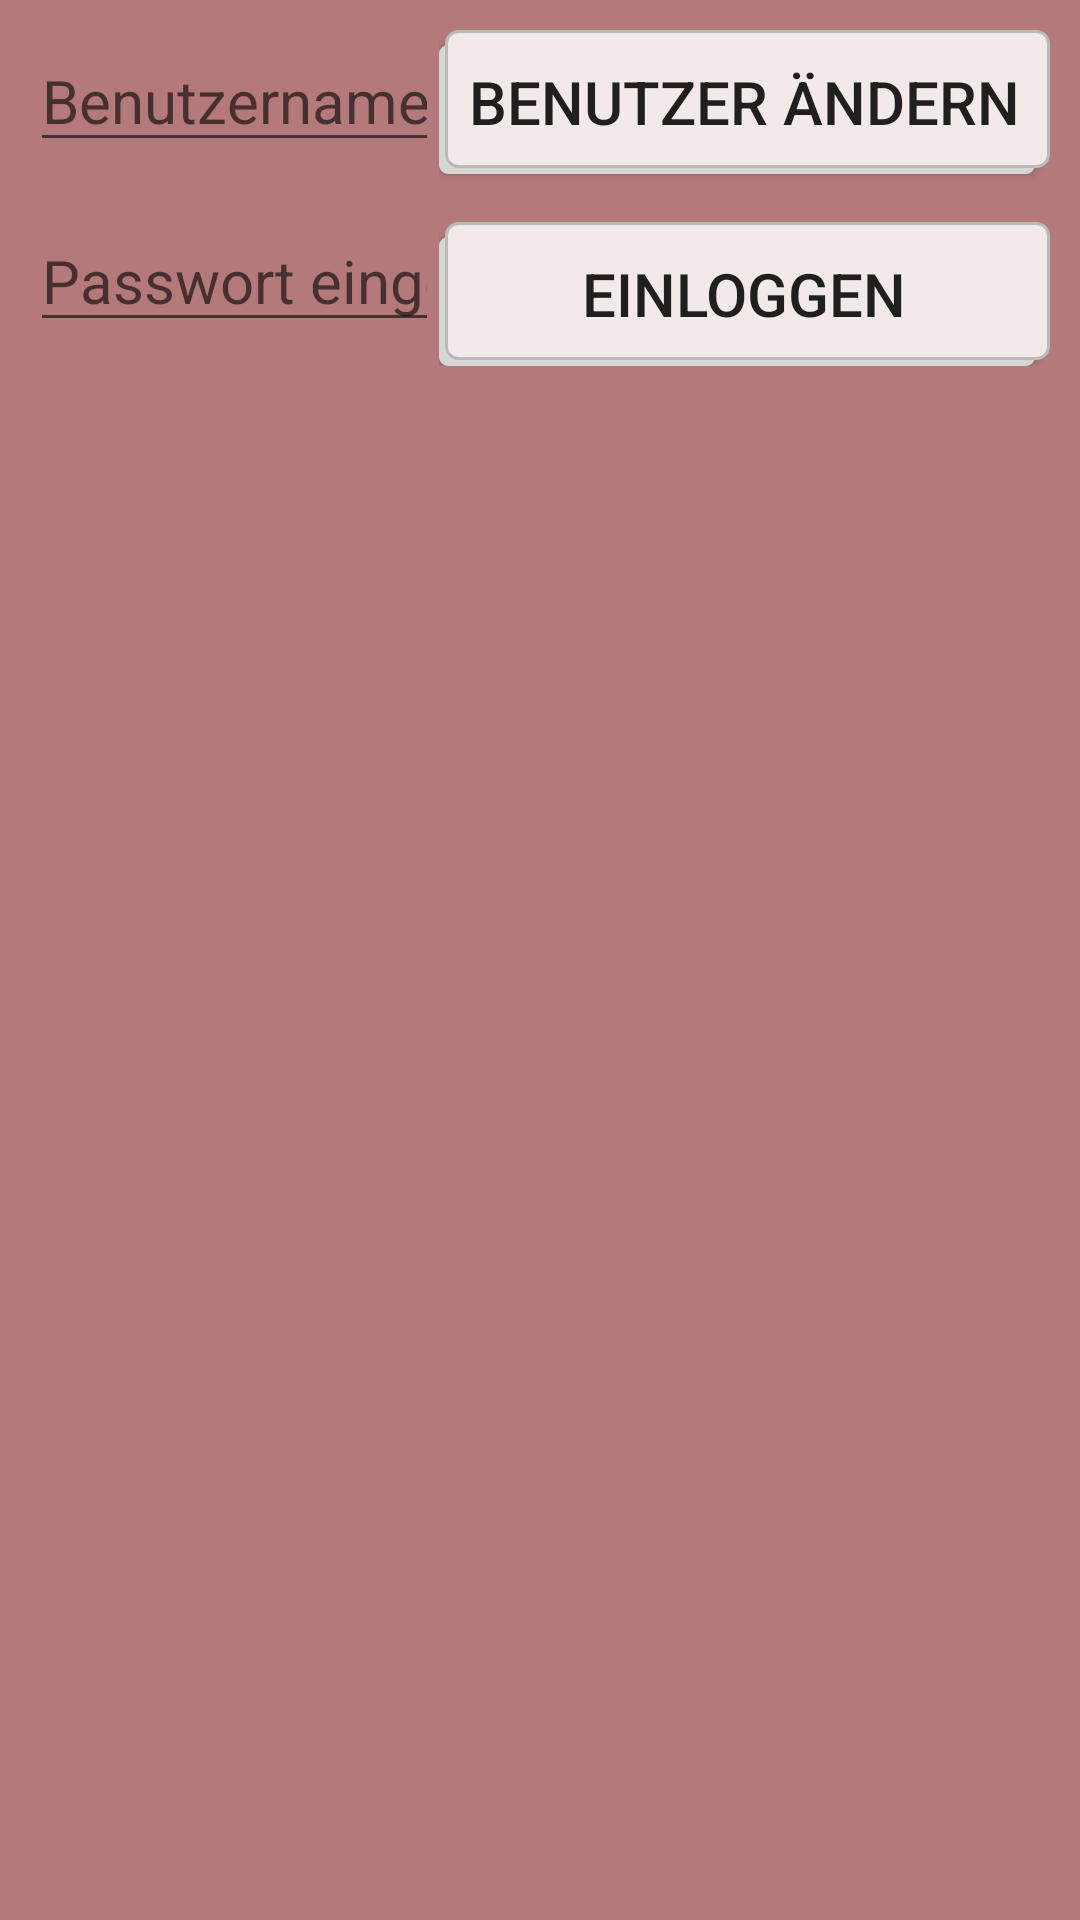

Here is an Android app screen rendered from its layout file. Give the layout XML and the strings, colors and styles it references.
<!-- AndroidManifest.xml: application theme AppTheme -->
<!-- res/layout/fragment_main_dialog.xml -->
<LinearLayout xmlns:android="http://schemas.android.com/apk/res/android"
    android:orientation="horizontal"
    android:background="@color/popupFragmentBackgroundColor"
    android:padding="10dp"
    android:layout_width="match_parent"
    android:layout_height="wrap_content"
    android:clickable="true">

    <LinearLayout android:orientation="vertical"
        android:layout_width="match_parent"
        android:layout_height="wrap_content"
        android:layout_weight="1.0">
        <EditText android:textSize="@dimen/popup_fragment_text_size"
            android:id="@+id/benutzerEditText"
            android:layout_width="match_parent"
            android:layout_height="wrap_content"
            android:hint="@string/benutzerEditTextHint"
            android:singleLine="true"
            android:selectAllOnFocus="true"
            android:inputType="text|textAutoComplete" />
        <EditText android:textSize="@dimen/popup_fragment_text_size"
            android:id="@+id/passwortEditText"
            android:layout_width="match_parent"
            android:layout_height="wrap_content"
            android:layout_marginTop="@dimen/popup_fragment_margin"
            android:hint="@string/passwortEditTextHint"
            android:singleLine="true"
            android:selectAllOnFocus="true"
            android:inputType="textPassword"
            android:imeOptions="actionDone" />
    </LinearLayout>
    <LinearLayout android:orientation="vertical"
        android:layout_width="wrap_content"
        android:layout_height="wrap_content"
        android:layout_weight="0.0">
        <Button android:textSize="@dimen/popup_fragment_text_size"
            android:id="@+id/benutzerButton"
            android:background="@drawable/round_button_drawable"
            android:layout_width="match_parent"
            android:layout_height="wrap_content"
            android:text="@string/benutzerButton"
            android:onClick="onClick" />
        <Button android:textSize="@dimen/popup_fragment_text_size"
            android:id="@+id/passwortButton"
            android:background="@drawable/round_button_drawable"
            android:layout_width="match_parent"
            android:layout_height="wrap_content"
            android:layout_marginTop="@dimen/popup_fragment_margin"
            android:text="@string/passwortButton"
            android:onClick="onClick" />
    </LinearLayout>

</LinearLayout>
<!-- resources referenced by this layout -->
<resources>
  <color name="popupFragmentBackgroundColor">#b999494c</color>
  <dimen name="popup_fragment_margin">16dp</dimen>
  <dimen name="popup_fragment_text_size">20sp</dimen>
  <!-- drawable round_button_drawable (drawable) -->
  <?xml version="1.0" encoding="utf-8"?>
  <selector xmlns:android="http://schemas.android.com/apk/res/android">
      <item android:state_enabled="false" android:drawable="@drawable/round_button_grayed_drawable" />
      <item android:state_enabled="true" android:drawable="@drawable/round_button_normal_drawable" />
  </selector>
  <string name="benutzerButton">Benutzer ändern</string>
  <string name="benutzerEditTextHint">Benutzername eingeben</string>
  <string name="passwortButton">Einloggen</string>
  <string name="passwortEditTextHint">Passwort eingeben</string>
  <style name="AppTheme" parent="Theme.AppCompat.Light.DarkActionBar">
          
          <item name="colorPrimary">@color/colorPrimary</item>
          <item name="colorPrimaryDark">@color/colorPrimaryDark</item>
          <item name="colorAccent">@color/colorAccent</item>
      </style>
  <!-- drawable round_button_grayed_drawable (drawable) -->
  <?xml version="1.0" encoding="utf-8"?>
  <selector xmlns:android="http://schemas.android.com/apk/res/android" android:shape="rectangle">
      <item>
          <layer-list>
              <item android:top="5dp" android:right="5dp">
                  <shape>
                      <corners android:radius="3dp" />
                      <solid android:color="#d6d6d6" />
                  </shape>
              </item>
              <item android:left="2dp" android:bottom="2dp">
                  <shape>
                      <solid android:color="@color/buttonDisabledBackgroundColor" />
                      <stroke android:width="1dp" android:color="#bababa" />
                      <corners android:radius="4dp" />
                      <padding android:left="10dp" android:top="10dp" android:right="10dp" android:bottom="10dp" />
                  </shape>
              </item>
          </layer-list>
      </item>
  </selector>
  <!-- drawable round_button_normal_drawable (drawable) -->
  <?xml version="1.0" encoding="utf-8"?>
  <selector xmlns:android="http://schemas.android.com/apk/res/android" android:shape="rectangle">
      <item>
          <layer-list>
              <item android:top="5dp" android:right="5dp">
                  <shape>
                      <corners android:radius="3dp" />
                      <solid android:color="#d6d6d6" />
                  </shape>
              </item>
              <item android:left="2dp" android:bottom="2dp">
                  <shape>
                      <solid android:color="@color/buttonBackgroundColor" />
                      <stroke android:width="1dp" android:color="#bababa" />
                      <corners android:radius="4dp" />
                      <padding android:left="10dp" android:top="10dp" android:right="10dp" android:bottom="10dp" />
                  </shape>
              </item>
          </layer-list>
      </item>
  </selector>
  <color name="colorPrimary">#ff0008</color>
  <color name="colorPrimaryDark">#6e242c</color>
  <color name="colorAccent">#ff4081</color>
  <color name="buttonDisabledBackgroundColor">#777777</color>
  <color name="buttonBackgroundColor">#f2e9e9</color>
</resources>
